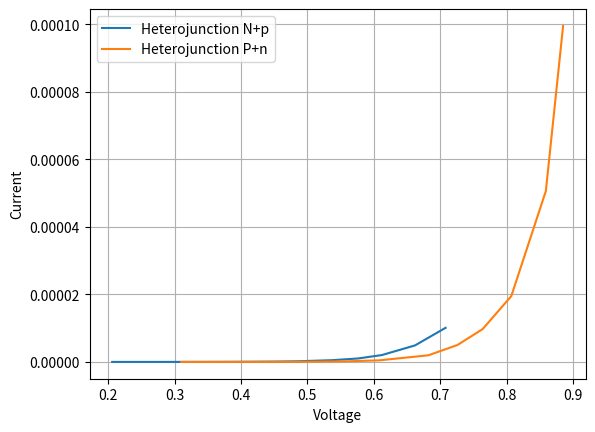

This figure's Python source:
import numpy as np
import matplotlib.pyplot as plt
import scipy.constants as scp
from scipy.optimize import curve_fit

#for heterojunction N+p
A_V = [0.206, 0.244, 0.290, 0.322, 0.362, 0.412, 0.453, 0.485, 0.537, 0.576, 0.612, 0.662, 0.708]
A_I = [1.03e-9, 2.07e-9, 5.20e-9, 10.3e-9, 20.7e-9, 52.8e-9, 105.0e-9, 192.0e-9, 515.0e-9, 1.02e-6, 2.03e-6, 4.89e-6, 10.1e-6]

#for heterojunction P+n
B_V = [0.310, 0.364, 0.402, 0.433, 0.485, 0.521, 0.561, 0.608, 0.682, 0.726, 0.764, 0.807, 0.859, 0.885]
B_I = [2.01e-9, 4.91e-9, 9.79e-9, 19.0e-9, 49.5e-9, 96.1e-9, 194.0e-9, 466.0e-9, 1.96e-6, 5.02e-6, 9.75e-6, 19.5e-6, 50.6e-6, 99.5e-6]

#sets the constants
T = 300

#creates the diode model
def diode_model(V, I0, eta):

    return I0*(np.exp(scp.elementary_charge*V/(eta*scp.Boltzmann*T)) - 1)

popt_A, pcov_A = curve_fit(
    diode_model,
    A_V,
    A_I,
    p0=[1e-12, 1.5],        # initial guesses: I0 and eta
    bounds=([1e-20, 0.5],   # lower bounds
            [1e-3, 5])      # upper bounds
)

I0_fit_A, eta_fit_A = popt_A


popt_B, pcov_B = curve_fit(
    diode_model,
    B_V,
    B_I,
    p0=[1e-12, 1.5],        # initial guesses: I0 and eta
    bounds=([1e-20, 0.5],   # lower bounds
            [1e-3, 5])      # upper bounds
)

I0_fit_B, eta_fit_B = popt_B

fig, ax1 = plt.subplots(1, 1, sharex=True)

ax1.plot(A_V, A_I, label="Heterojunction N+p")
ax1.plot(B_V, B_I, label="Heterojunction P+n")
ax1.set_xlabel('Voltage')
ax1.set_ylabel('Current')
ax1.legend()
ax1.grid(True)


plt.show()
